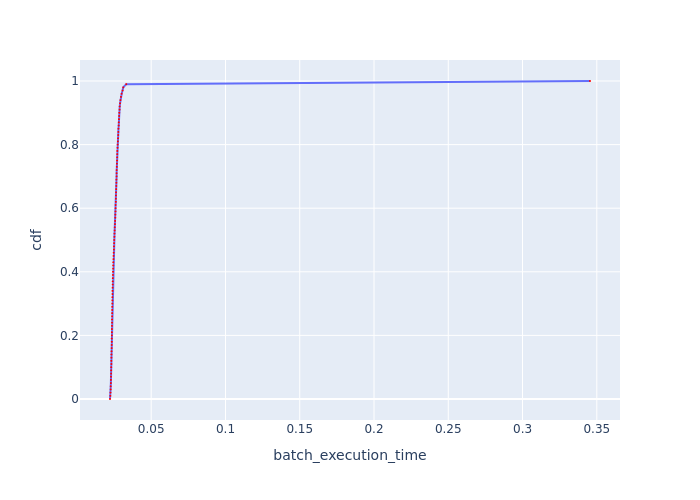

Data behind this chart, as committed beside it:
cdf, batch_execution_time
0.0, 0.02226
0.01, 0.02248
0.02, 0.02262
0.03, 0.02271
0.04, 0.02275
0.05, 0.02285
0.06, 0.02289
0.07, 0.02294
0.08, 0.02303
0.09, 0.02303
0.1, 0.02308
0.11, 0.02317
0.12, 0.02317
0.13, 0.02321
0.14, 0.02326
0.15, 0.02331
0.16, 0.02335
0.17, 0.0234
0.18, 0.02345
0.19, 0.02345
0.2, 0.02349
0.21, 0.02354
0.22, 0.02354
0.23, 0.02359
0.24, 0.02364
0.25, 0.02364
0.26, 0.02368
0.27, 0.02373
0.28, 0.02373
0.29, 0.02378
0.3, 0.02383
0.31, 0.02387
0.32, 0.02387
0.33, 0.02392
0.34, 0.02397
0.35, 0.02402
0.36, 0.02411
0.37, 0.02411
0.38, 0.02416
0.39, 0.02426
0.4, 0.02431
0.41, 0.0244
0.42, 0.02445
0.43, 0.0245
0.44, 0.0246
0.45, 0.0247
0.46, 0.02475
0.47, 0.0249
0.48, 0.02495
0.49, 0.02505
0.5, 0.0251
0.51, 0.02525
0.52, 0.0253
0.53, 0.0254
0.54, 0.0255
0.55, 0.0256
0.56, 0.02571
0.57, 0.02581
0.58, 0.02586
0.59, 0.02597
... 41 more rows
